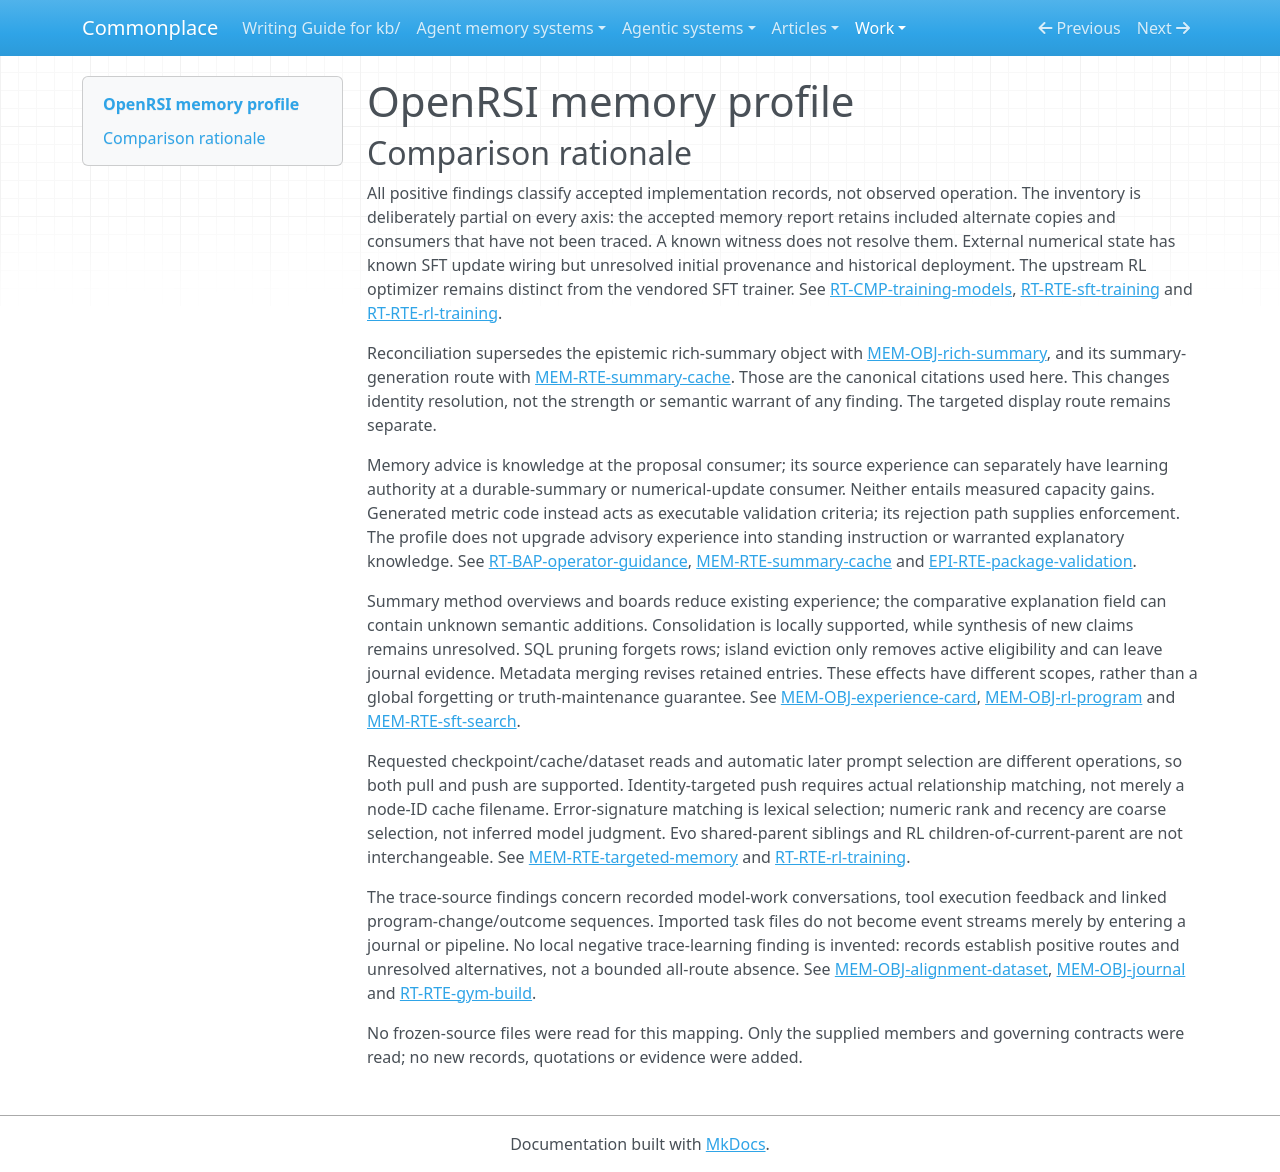

repository: zby/commonplace · page: work/agentic-system-completion/evidence/publications/openrsi/AAS-2026-10-14-openrsi-c72dec9967a3-01/memory-profile/index.html · generator: mkdocs

---
type: agentic-system-analyses/types/agentic-system-memory-profile.md
description: 'OpenRSI memory profile: retained search experience, selected training examples, numerical
  updates and generated Gym context at the frozen release.'
run-id: AAS-2026-10-14-openrsi-c72dec9967a3-01
source-identity: https://github.com/FrontisAI/OpenRSI
reviewed-boundary: 71ae803a035d5e3b78c19fa49ed9f67d0550cbaa
memory-comparison:
  version: 2
  scope: 'Included: Evo retained journal/cards/board/summary caches and targeted or legacy consumers;
    RL/SFT program databases, derived metadata, selected alignment examples and trained state; Gym use-generated
    inventory, descriptions, retry feedback, executable task artifacts and persisted reports. Included
    unresolved alternatives: other vendored/database copies, other RL algorithms, NatureBench context,
    metadata/tool-admission branches, sandbox operational stores, initial corpora/checkpoints and upstream
    RL training. Excluded from memory classification: unchanged shipped prompts/skills, ordinary transient
    coordination state, raw external datasets without a later memory consumer, and inference-provider
    weights not shown to change through use. Training initialization remains included as unresolved provenance,
    not silently excluded.'
  axes:
    storage_substrate:
      assessment: partial
      units:
      - scope: Evo journal, experience cards and rich summaries
        assessment: known
        findings:
        - value: files
          basis: wired
          records: &id001
          - memory.md#mem-obj-journal
          - memory.md#mem-obj-experience-card
          - memory.md#mem-obj-rich-summary
          note: Journal JSONL, card/board JSON and separate node-ID summary cache persist on the filesystem.
        - value: in-memory
          basis: wired
          records: *id001
          note: Python nodes, attached dictionaries and journal relations retain the same parts during
            search.
        records: *id001
        note: These are separate persistence forms; they are not one lossless checkpoint.
      - scope: RL and SFT retained program databases
        assessment: known
        findings:
        - value: sqlite
          basis: wired
          records: &id002
          - memory.md#mem-obj-rl-program
          - memory.md#mem-obj-sft-program
          note: Distinct SQL program stores retain code, feedback and control metadata.
        records: *id002
        note: RL snapshots copy the SQLite file; encoding and snapshot transport do not create a graph
          or vector substrate.
      - scope: SFT alignment conversations and manifests; generated Gym task context and metric
        assessment: known
        findings:
        - value: files
          basis: wired
          records: &id003
          - memory.md#mem-obj-alignment-dataset
          - runtime.md#rt-rte-gym-build
          - runtime.md#rt-obj-metric
          note: Training datasets/manifests and Gym inventory, description, preparation records and metric
            are retained files.
        records: *id003
        note: These are use-produced artifacts, not the shipped static prompts.
      - scope: SFT updated actor/rollout state and checkpoints
        assessment: known
        findings:
        - value: model-weights
          basis: wired
          records: &id004
          - runtime.md#rt-cmp-training-models
          - runtime.md#rt-rte-sft-training
          note: Actor training changes parameters and updates rollout weights; checkpoints retain the
            result.
        - value: in-memory
          basis: wired
          records: *id004
          note: Training state is allocated in GPU/host memory.
        - value: files
          basis: wired
          records: *id004
          note: Configured checkpoint saving retains numerical state in files.
        records: *id004
        note: Substrate wiring is known although checkpoint instances and historical lineage are unavailable.
      - scope: Upstream RL numerical parameter retention
        assessment: not-determinable
        findings: []
        records:
        - runtime.md#rt-rte-rl-training
        - runtime.md#rt-cmp-training-models
        note: Reward-hook and external-trainer wiring are known, but upstream optimizer and exact retained
          checkpoint substrate are not inspected.
      - scope: Other vendored memory/database copies, alternative RL search classes, NatureBench-specific
          context, metadata/tool-admission branches and sandbox operational stores
        assessment: uninspected
        findings: []
        records:
        - memory.md#mem-rte-targeted-memory
        - runtime.md#rt-rte-rl-training
        - runtime.md#rt-rte-gym-build
        note: The accepted memory inventory names these included but untraced alternatives. Their relevant
          objects, consumers and operations are not fully inspected; this prevents a complete classification
          for this axis.
      records:
      - memory.md#mem-obj-journal
      - memory.md#mem-obj-experience-card
      - memory.md#mem-obj-rich-summary
      - memory.md#mem-obj-rl-program
      - memory.md#mem-obj-sft-program
      - memory.md#mem-obj-alignment-dataset
      - runtime.md#rt-rte-gym-build
      - runtime.md#rt-obj-metric
      - runtime.md#rt-cmp-training-models
      - runtime.md#rt-rte-sft-training
      - runtime.md#rt-rte-rl-training
      - memory.md#mem-rte-targeted-memory
      note: Inventory includes use-derived search stores, training artifacts, Gym artifacts and numerical
        training state, not all runtime storage. Included alternative implementations remain unresolved;
        positives are local implementation findings, not an exhaustive release-wide union.
    representational_form:
      assessment: partial
      units:
      - scope: 'Search history/cards, SQL rows and alignment conversations: model-interpreted prose'
        assessment: known
        findings:
        - value: natural-language
          basis: wired
          records: &id005
          - memory.md#mem-obj-journal
          - memory.md#mem-obj-experience-card
          - memory.md#mem-obj-rich-summary
          - memory.md#mem-obj-rl-program
          - memory.md#mem-obj-sft-program
          - memory.md#mem-obj-alignment-dataset
          note: Plans, analysis, feedback, summaries and conversation text are interpreted by models or
            humans.
        records: *id005
        note: Text parts are separate from the code and fixed-rule fields in their containers.
      - scope: Executable programs, links/IDs, metrics, SQL control fields and dataset token/loss masks
        assessment: known
        findings:
        - value: symbolic
          basis: wired
          records: &id006
          - memory.md#mem-obj-journal
          - memory.md#mem-obj-experience-card
          - memory.md#mem-obj-rl-program
          - memory.md#mem-obj-sft-program
          - memory.md#mem-obj-alignment-dataset
          - runtime.md#rt-rte-sft-training
          note: Python and structured fields have localized units consumed by execution, fixed selection
            or training-mask rules.
        records: *id006
        note: A numeric score or JSON wrapper is not distributed-parametric merely because it is numerical.
      - scope: Gym retained inventory/description versus executable metric/preparation
        assessment: known
        findings:
        - value: natural-language
          basis: wired
          records: &id007
          - runtime.md#rt-rte-gym-build
          - runtime.md#rt-obj-metric
          note: Inventory, description and retry feedback supply interpreted context.
        - value: symbolic
          basis: wired
          records: *id007
          note: Retained Python metric/preparation code is compiled, executed or imported.
        records: *id007
        note: Distinct consumption paths coexist inside the generated package.
      - scope: Updated SFT actor/rollout weights
        assessment: known
        findings:
        - value: parametric
          basis: wired
          records: &id008
          - runtime.md#rt-cmp-training-models
          - runtime.md#rt-rte-sft-training
          note: Training changes distributed numerical parameter state.
        records: *id008
        note: The form is established without inspecting individual learned propositions.
      - scope: RL opaque evaluator payload parts beyond inspected row/display fields
        assessment: not-determinable
        findings: []
        records:
        - memory.md#mem-obj-rl-program
        - runtime.md#rt-rte-rl-training
        note: Mixed code, feedback and summary fields are known above; the complete consumed payload is
          not classified from its brief display summary.
      - scope: Other vendored memory/database copies, alternative RL search classes, NatureBench-specific
          context, metadata/tool-admission branches and sandbox operational stores
        assessment: uninspected
        findings: []
        records:
        - memory.md#mem-rte-targeted-memory
        - runtime.md#rt-rte-rl-training
        - runtime.md#rt-rte-gym-build
        note: The accepted memory inventory names these included but untraced alternatives. Their relevant
          objects, consumers and operations are not fully inspected; this prevents a complete classification
          for this axis.
      records:
      - memory.md#mem-obj-journal
      - memory.md#mem-obj-experience-card
      - memory.md#mem-obj-rich-summary
      - memory.md#mem-obj-rl-program
      - memory.md#mem-obj-sft-program
      - memory.md#mem-obj-alignment-dataset
      - runtime.md#rt-rte-sft-training
      - runtime.md#rt-rte-gym-build
      - runtime.md#rt-obj-metric
      - runtime.md#rt-cmp-training-models
      - runtime.md#rt-rte-rl-training
      - memory.md#mem-rte-targeted-memory
      note: Mixed artifacts are split by operative encoding and consumer; opaque payload coverage is retained.
        Included alternative implementations remain unresolved; positives are local implementation findings,
        not an exhaustive release-wide union.
    lineage:
      assessment: partial
      units:
      - scope: Generated program plans/code and model-authored comparative prose
        assessment: known
        findings:
        - value: authored
          basis: wired
          records: &id009
          - memory.md#mem-obj-journal
          - memory.md#mem-obj-rich-summary
          - memory.md#mem-rte-summary-cache
          - memory.md#mem-obj-rl-program
          - memory.md#mem-obj-sft-program
          note: Proposal and summary models author retained code and text.
        records: *id009
        note: Authorship does not imply semantic correctness or human admission.
      - scope: Derived cards, boards and selected/reconstructed SFT conversations
        assessment: known
        findings:
        - value: trace-extracted
          basis: wired
          records: &id010
          - memory.md#mem-obj-experience-card
          - memory.md#mem-obj-alignment-dataset
          note: Cards/boards derive from evaluated attempts; training conversations reconstruct retained
            generation experience.
        - value: other-compiled
          basis: wired
          records: *id010
          note: Deterministic card aggregation and conversation reconstruction compile selected fields
            into retained products.
        records: *id010
        note: Trace origin and deterministic compilation are separate supported derivation properties,
          not proof of original corpus provenance.
      - scope: Gym raw task information and descriptions
        assessment: known
        findings:
        - value: imported
          basis: wired
          records: &id011
          - runtime.md#rt-rte-gym-build
          - runtime.md#rt-obj-metric
          note: External task information enters the build.
        - value: authored
          basis: wired
          records: *id011
          note: Models author descriptions and executable package parts from selected input.
        records: *id011
        note: Import warrant remains unknown; imported task data are not automatically runtime event streams.
      - scope: SFT trained parameters after actor update
        assessment: known
        findings:
        - value: other-compiled
          basis: wired
          records: &id012
          - runtime.md#rt-rte-sft-training
          - runtime.md#rt-cmp-training-models
          note: Numerical training compiles selected conversation examples into changed parameters.
        records: *id012
        note: This known subsequent update does not resolve initialization.
      - scope: Initial SQL contents, source Parquet and starting model checkpoints
        assessment: not-determinable
        findings: []
        records:
        - memory.md#mem-obj-rl-program
        - memory.md#mem-obj-alignment-dataset
        - runtime.md#rt-cmp-training-models
        note: Initial content provenance and historical checkpoint lineage are unavailable; no origin
          is inferred from configured paths.
      - scope: Other vendored memory/database copies, alternative RL search classes, NatureBench-specific
          context, metadata/tool-admission branches and sandbox operational stores
        assessment: uninspected
        findings: []
        records:
        - memory.md#mem-rte-targeted-memory
        - runtime.md#rt-rte-rl-training
        - runtime.md#rt-rte-gym-build
        note: The accepted memory inventory names these included but untraced alternatives. Their relevant
          objects, consumers and operations are not fully inspected; this prevents a complete classification
          for this axis.
      records:
      - memory.md#mem-obj-journal
      - memory.md#mem-obj-rich-summary
      - memory.md#mem-rte-summary-cache
      - memory.md#mem-obj-rl-program
      - memory.md#mem-obj-sft-program
      - memory.md#mem-obj-experience-card
      - memory.md#mem-obj-alignment-dataset
      - runtime.md#rt-rte-gym-build
      - runtime.md#rt-obj-metric
      - runtime.md#rt-rte-sft-training
      - runtime.md#rt-cmp-training-models
      - memory.md#mem-rte-targeted-memory
      - runtime.md#rt-rte-rl-training
      note: Known generation/extraction/update paths coexist with unknown initialization and external-corpus
        provenance. Included alternative implementations remain unresolved; positives are local implementation
        findings, not an exhaustive release-wide union.
    behavioral_authority:
      assessment: partial
      units:
      - scope: Selected program/summary prose at proposal models
        assessment: known
        findings:
        - value: knowledge
          basis: wired
          records: &id013
          - memory.md#mem-rte-targeted-memory
          - memory.md#mem-rte-summary-cache
          - runtime.md#rt-rte-rl-training
          - memory.md#mem-rte-sft-search
          - runtime.md#rt-rte-gym-build
          note: Selected experience supplies context/advice for later candidate proposals, without guaranteed
            compliance.
        records: *id013
        note: Use-derived prose is advisory evidence, not standing instruction merely because prompts
          tell the model to use it.
      - scope: Retained metrics, utilities and program fields at parent/final selectors
        assessment: known
        findings:
        - value: ranking
          basis: wired
          records: &id014
          - memory.md#mem-obj-journal
          - memory.md#mem-obj-experience-card
          - memory.md#mem-obj-rl-program
          - memory.md#mem-rte-sft-search
          - runtime.md#rt-rte-evolution-search
          - workflow.md#wf-rte-final-delivery
          note: Scores and utilities determine relative candidate priority.
        - value: routing
          basis: wired
          records: *id014
          note: Retained population and selected parent/mode state determine the next operator input or
            continuation.
        records: *id014
        note: Terminal fallback and active-solution admission have different eligibility predicates.
      - scope: Retained trace examples at summary and numerical update consumers
        assessment: known
        findings:
        - value: learning
          basis: wired
          records: &id015
          - memory.md#mem-rte-summary-cache
          - memory.md#mem-obj-alignment-dataset
          - runtime.md#rt-rte-sft-training
          note: Stored code/feedback feeds durable summaries; selected conversations feed actor updates.
        records: *id015
        note: Learning authority is at the update consumer, separately from downstream advisory use; improved
          capacity is not observed.
      - scope: Retained generated metric at validation/scoring consumer
        assessment: known
        findings:
        - value: validation
          basis: wired
          records: &id016
          - runtime.md#rt-obj-metric
          - epistemic.md#epi-rte-package-validation
          note: Metric criteria check submission conformance and score candidates.
        - value: enforcement
          basis: wired
          records: *id016
          note: Submission validation can reject a candidate rather than merely advise it.
        records: *id016
        note: The task metric is executable criterion material, not independently verified task truth.
      - scope: Trained parameters at subsequent Evo deployment
        assessment: not-determinable
        findings: []
        records:
        - runtime.md#rt-cmp-training-models
        - runtime.md#rt-rte-sft-training
        - runtime.md#rt-rte-rl-training
        note: Rollout weight refresh is wired, but historical checkpoint-to-Evo deployment and the downstream
          force of a particular trained artifact are unresolved.
      - scope: Other vendored memory/database copies, alternative RL search classes, NatureBench-specific
          context, metadata/tool-admission branches and sandbox operational stores
        assessment: uninspected
        findings: []
        records:
        - memory.md#mem-rte-targeted-memory
        - runtime.md#rt-rte-rl-training
        - runtime.md#rt-rte-gym-build
        note: The accepted memory inventory names these included but untraced alternatives. Their relevant
          objects, consumers and operations are not fully inspected; this prevents a complete classification
          for this axis.
      records:
      - memory.md#mem-rte-targeted-memory
      - memory.md#mem-rte-summary-cache
      - runtime.md#rt-rte-rl-training
      - memory.md#mem-rte-sft-search
      - runtime.md#rt-rte-gym-build
      - memory.md#mem-obj-journal
      - memory.md#mem-obj-experience-card
      - memory.md#mem-obj-rl-program
      - runtime.md#rt-rte-evolution-search
      - workflow.md#wf-rte-final-delivery
      - memory.md#mem-obj-alignment-dataset
      - runtime.md#rt-rte-sft-training
      - runtime.md#rt-obj-metric
      - epistemic.md#epi-rte-package-validation
      - runtime.md#rt-cmp-training-models
      note: Authority belongs to each retained part at its actual consumer; no force follows simply from
        storage. Included alternative implementations remain unresolved; positives are local implementation
        findings, not an exhaustive release-wide union.
    write_agency:
      assessment: partial
      units:
      - scope: Evo journal/card admission and summary generation/cache normalization
        assessment: known
        findings:
        - value: automatic
          basis: wired
          records: &id017
          - memory.md#mem-obj-journal
          - memory.md#mem-obj-experience-card
          - memory.md#mem-rte-summary-cache
          note: Software retains evaluated nodes/cards and admits nonempty model summary fields without
            per-content human approval.
        records: *id017
        note: Operator launch/configuration does not make individual admissions manual.
      - scope: RL/SFT program insertions, metadata updates, pruning and selected dataset admission
        assessment: known
        findings:
        - value: automatic
          basis: wired
          records: &id018
          - memory.md#mem-obj-rl-program
          - memory.md#mem-rte-sft-search
          - runtime.md#rt-rte-rl-training
          - runtime.md#rt-rte-sft-training
          - memory.md#mem-obj-alignment-dataset
          note: Database, scheduler and data-pipeline rules admit and transform individual records.
        records: *id018
        note: Human threshold selection is distinct from approving each retained item.
      - scope: Gym description/preparation/metric admission and SFT weight update
        assessment: known
        findings:
        - value: automatic
          basis: wired
          records: &id019
          - runtime.md#rt-rte-gym-build
          - runtime.md#rt-obj-metric
          - runtime.md#rt-rte-sft-training
          note: Models/code write generated artifacts; trainer performs numerical updates without individual
            content approval.
        records: *id019
        note: Gym tool-save admission internals remain in the unresolved alternative inventory.
      - scope: Initial database/dataset/checkpoint admission and external checkpoint replacement
        assessment: not-determinable
        findings: []
        records:
        - memory.md#mem-obj-rl-program
        - memory.md#mem-obj-alignment-dataset
        - runtime.md#rt-cmp-training-models
        note: Generic operator-configured paths establish neither an explicit human content decision nor
          a known automatic initial admission mechanism.
      - scope: Other vendored memory/database copies, alternative RL search classes, NatureBench-specific
          context, metadata/tool-admission branches and sandbox operational stores
        assessment: uninspected
        findings: []
        records:
        - memory.md#mem-rte-targeted-memory
        - runtime.md#rt-rte-rl-training
        - runtime.md#rt-rte-gym-build
        note: The accepted memory inventory names these included but untraced alternatives. Their relevant
          objects, consumers and operations are not fully inspected; this prevents a complete classification
          for this axis.
      records:
      - memory.md#mem-obj-journal
      - memory.md#mem-obj-experience-card
      - memory.md#mem-rte-summary-cache
      - memory.md#mem-obj-rl-program
      - memory.md#mem-rte-sft-search
      - runtime.md#rt-rte-rl-training
      - runtime.md#rt-rte-sft-training
      - memory.md#mem-obj-alignment-dataset
      - runtime.md#rt-rte-gym-build
      - runtime.md#rt-obj-metric
      - runtime.md#rt-cmp-training-models
      - memory.md#mem-rte-targeted-memory
      note: Automatic subsequent mechanisms are retained alongside unresolved initialization; no manual
        finding is inferred from workflow launch. Included alternative implementations remain unresolved;
        positives are local implementation findings, not an exhaustive release-wide union.
    curation_operations:
      assessment: partial
      units:
      - scope: Evo cards/boards and method-overview summaries
        assessment: known
        findings:
        - value: consolidate
          basis: wired
          records: &id020
          - memory.md#mem-obj-experience-card
          - memory.md#mem-obj-rich-summary
          - memory.md#mem-rte-summary-cache
          note: Evaluated attempts are reduced into cards, aggregate boards and concise reusable method
            descriptions.
        records: *id020
        note: Raw evidence can remain available; consolidation need not erase the input. This does not
          certify preservation of every claim.
      - scope: Comparative-summary novel claims versus compression
        assessment: not-determinable
        findings: []
        records:
        - memory.md#mem-obj-rich-summary
        - memory.md#mem-rte-summary-cache
        note: Unseen comparative prose can reshape or add claims; no concrete accepted record settles
          synthesis. Known overview consolidation does not classify all comparative semantics.
      - scope: RL retained metadata merge
        assessment: known
        findings:
        - value: evolve
          basis: wired
          records: &id021
          - runtime.md#rt-rte-rl-training
          - memory.md#mem-obj-rl-program
          note: Post-insertion card/summary metadata revises an existing retained program entry.
        records: *id021
        note: This is an implemented metadata update, not a claim that existing explanations are semantically
          corrected.
      - scope: SQL top-k pruning and active-island eviction
        assessment: known
        findings:
        - value: decay
          basis: wired
          records: &id022
          - memory.md#mem-obj-rl-program
          - memory.md#mem-rte-sft-search
          - runtime.md#rt-rte-evolution-search
          note: Configured caps forget SQL rows or remove weaker candidates from the active population.
        records: *id022
        note: SQL deletion and island eligibility loss have different horizons; journal history may survive
          eviction.
      - scope: SFT dataset reward deduplication
        assessment: known
        findings:
        - value: dedup
          basis: wired
          records: &id023
          - runtime.md#rt-rte-sft-training
          note: Selection removes duplicate reward examples before training dataset output.
        records: *id023
        note: This is an implemented filter, not proof of semantic near-duplicate detection.
      - scope: Initial memory maintenance and external checkpoint replacement
        assessment: not-determinable
        findings: []
        records:
        - memory.md#mem-obj-rl-program
        - runtime.md#rt-cmp-training-models
        note: Records do not resolve initial content curation or external replacement policy.
      - scope: Other vendored memory/database copies, alternative RL search classes, NatureBench-specific
          context, metadata/tool-admission branches and sandbox operational stores
        assessment: uninspected
        findings: []
        records:
        - memory.md#mem-rte-targeted-memory
        - runtime.md#rt-rte-rl-training
        - runtime.md#rt-rte-gym-build
        note: The accepted memory inventory names these included but untraced alternatives. Their relevant
          objects, consumers and operations are not fully inspected; this prevents a complete classification
          for this axis.
      records:
      - memory.md#mem-obj-experience-card
      - memory.md#mem-obj-rich-summary
      - memory.md#mem-rte-summary-cache
      - runtime.md#rt-rte-rl-training
      - memory.md#mem-obj-rl-program
      - memory.md#mem-rte-sft-search
      - runtime.md#rt-rte-evolution-search
      - runtime.md#rt-rte-sft-training
      - runtime.md#rt-cmp-training-models
      - memory.md#mem-rte-targeted-memory
      - runtime.md#rt-rte-gym-build
      note: Operations are classified from transformations, not route names; no synthesis is inferred
        from fluent explanation or unverified novelty. Included alternative implementations remain unresolved;
        positives are local implementation findings, not an exhaustive release-wide union.
    read_back_direction:
      assessment: partial
      units:
      - scope: Evo targeted and legacy operator context; RL/SFT selected-parent context; Gym retry tail
        assessment: known
        findings:
        - value: push
          basis: wired
          records: &id024
          - memory.md#mem-rte-targeted-memory
          - runtime.md#rt-rte-rl-training
          - memory.md#mem-rte-sft-search
          - runtime.md#rt-rte-gym-build
          note: Code supplies accumulated memory to later model invocations without a foreground-model
            retrieval request.
        records: *id024
        note: Automatic context assembly differs from execution of the generated proposal.
      - scope: Checkpoint/cache reload and trainer dataset loading
        assessment: known
        findings:
        - value: pull
          basis: wired
          records: &id025
          - memory.md#mem-obj-journal
          - memory.md#mem-rte-summary-cache
          - memory.md#mem-obj-alignment-dataset
          - runtime.md#rt-rte-sft-training
          note: Continuation requests stored checkpoint/cache parts, and training requests the configured
            dataset.
        records: *id025
        note: A requested cache/file return is pull; the later automatic prompt injection is separately
          push.
      - scope: Persisted Gym evaluation reports and preparation JSON across later invocations
        assessment: not-determinable
        findings: []
        records:
        - epistemic.md#epi-obj-task-evaluation
        - epistemic.md#epi-rte-quality-disposition
        - runtime.md#rt-rte-gym-build
        note: Persistence/current-command status consumption is established, but independent later report
          consumption and automatic prepares.json reload are not; neither adds a proved read-back route.
      - scope: Other vendored memory/database copies, alternative RL search classes, NatureBench-specific
          context, metadata/tool-admission branches and sandbox operational stores
        assessment: uninspected
        findings: []
        records:
        - memory.md#mem-rte-targeted-memory
        - runtime.md#rt-rte-rl-training
        - runtime.md#rt-rte-gym-build
        note: The accepted memory inventory names these included but untraced alternatives. Their relevant
          objects, consumers and operations are not fully inspected; this prevents a complete classification
          for this axis.
      records:
      - memory.md#mem-rte-targeted-memory
      - runtime.md#rt-rte-rl-training
      - memory.md#mem-rte-sft-search
      - runtime.md#rt-rte-gym-build
      - memory.md#mem-obj-journal
      - memory.md#mem-rte-summary-cache
      - memory.md#mem-obj-alignment-dataset
      - runtime.md#rt-rte-sft-training
      - epistemic.md#epi-obj-task-evaluation
      - epistemic.md#epi-rte-quality-disposition
      note: Known pull and push operations occur within chains; storage/snapshot APIs alone do not establish
        additional consumer routes. Included alternative implementations remain unresolved; positives
        are local implementation findings, not an exhaustive release-wide union.
    read_back_signal:
      assessment: partial
      units:
      - scope: Evo targeted lineage and Debug selection
        assessment: known
        findings:
        - value: identifier
          basis: wired
          records: &id026
          - memory.md#mem-rte-targeted-memory
          - memory.md#mem-obj-experience-card
          note: Before an operator call, node/parent identity intersection selects ancestors and shared-parent
            siblings for delivery.
        - value: inferred-lexical
          basis: wired
          records: *id026
          note: On Debug, matching detected error signatures prioritizes related retained failure examples.
        - value: coarse
          basis: wired
          records: *id026
          note: Call/operator configuration and recent-node/count caps supply fallback nodes and aggregate
            board material.
        records: *id026
        note: Trigger is proposal preparation; selector inputs are relationships, signatures, recency
          and configured counts; selected parts are node/card summaries. Character clipping is a separate
          budget operation.
      - scope: Evo legacy simple/ancestral/sibling context
        assessment: known
        findings:
        - value: identifier
          basis: wired
          records: &id027
          - memory.md#mem-rte-targeted-memory
          note: Ancestral traversal and child-of-supplied-node selection use actual links to choose delivered
            history.
        - value: coarse
          basis: wired
          records: *id027
          note: Simple memory uses good/buggy filters and character-limited suffixes rather than a semantic
            query.
        records: *id027
        note: These alternatives can supplement or replace targeted context; no embedding retrieval is
          inferred.
      - scope: RL AIRA and SFT Greedy proposal context
        assessment: known
        findings:
        - value: identifier
          basis: wired
          records: &id028
          - runtime.md#rt-rte-rl-training
          - memory.md#mem-rte-sft-search
          - memory.md#mem-obj-rl-program
          note: Task identity and parent/child/ancestor links restrict delivered retained programs.
        - value: coarse
          basis: wired
          records: *id028
          note: Best/recent fitness, success/debug state and recency choose task-local examples.
        records: *id028
        note: Task-local identity, success/fitness and recency selection are supported in these inspected
          branches; RL and SFT selectors are not identical.
      - scope: RL AIRA Debug error-matched experience
        assessment: known
        findings:
        - value: inferred-lexical
          basis: wired
          records: &id029
          - runtime.md#rt-rte-rl-training
          note: Before Debug, detected error-signature matches prioritize retained failed programs for
            prompt delivery.
        records: *id029
        note: The lexical finding applies to the RL AIRA branch only, not the SFT selector.
      - scope: Gym preparation retry context
        assessment: known
        findings:
        - value: coarse
          basis: wired
          records: &id030
          - runtime.md#rt-rte-gym-build
          note: Each retry automatically supplies the retained last-two-message code/feedback tail.
        records: *id030
        note: Tail selection is not identity-targeted retrieval; full graph-history deletion is unresolved.
      - scope: Other vendored memory/database copies, alternative RL search classes, NatureBench-specific
          context, metadata/tool-admission branches and sandbox operational stores
        assessment: uninspected
        findings: []
        records:
        - memory.md#mem-rte-targeted-memory
        - runtime.md#rt-rte-rl-training
        - runtime.md#rt-rte-gym-build
        note: The accepted memory inventory names these included but untraced alternatives. Their relevant
          objects, consumers and operations are not fully inspected; this prevents a complete classification
          for this axis.
      records:
      - memory.md#mem-rte-targeted-memory
      - memory.md#mem-obj-experience-card
      - runtime.md#rt-rte-rl-training
      - memory.md#mem-rte-sft-search
      - memory.md#mem-obj-rl-program
      - runtime.md#rt-rte-gym-build
      note: Push signals classify selectors, not filenames or requested returns. The RL/SFT grouped unit
        retains a local scope qualification for the lexical finding. Included alternative implementations
        remain unresolved; positives are local implementation findings, not an exhaustive release-wide
        union.
    trace_learning:
      assessment: partial
      units:
      - scope: Evo cards and rich summaries delivered to later proposals
        assessment: known
        findings:
        - value: 'yes'
          basis: wired
          records: &id031
          - memory.md#mem-obj-experience-card
          - memory.md#mem-rte-summary-cache
          - memory.md#mem-rte-targeted-memory
          note: Automatic evaluated-attempt-to-card/summary writes produce retained context for later
            model calls.
        records: *id031
        note: A durable continuation/context product qualifies without measured improvement or truth acceptance.
      - scope: RL derived card/summary metadata and SFT selected examples/actor updates
        assessment: known
        findings:
        - value: 'yes'
          basis: wired
          records: &id032
          - runtime.md#rt-rte-rl-training
          - memory.md#mem-obj-rl-program
          - memory.md#mem-obj-alignment-dataset
          - runtime.md#rt-rte-sft-training
          note: RL automatically derives retained experience used in later generation; SFT converts scored
            traces into examples consumed by numerical updates.
        records: *id032
        note: RL summary/context wiring is separate from the unavailable upstream optimizer implementation.
      - scope: Gym derived inventory/description reused by Describe/Prepare
        assessment: known
        findings:
        - value: 'yes'
          basis: wired
          records: &id033
          - runtime.md#rt-rte-gym-build
          note: Tool-selected saved inventory and generated description are retained derived material
            consumed by later model calls.
        records: *id033
        note: Tool-save validation internals and semantic reliability remain unresolved; source-level
          later delivery is supported.
      - scope: RL upstream optimizer and external corpus/checkpoint history
        assessment: not-determinable
        findings: []
        records:
        - runtime.md#rt-rte-rl-training
        - runtime.md#rt-cmp-training-models
        - memory.md#mem-obj-alignment-dataset
        note: Reward hooks do not establish the external optimizer internals or historical trace-to-serving
          chain. No local no finding or system-wide absence is warranted.
      - scope: Other vendored memory/database copies, alternative RL search classes, NatureBench-specific
          context, metadata/tool-admission branches and sandbox operational stores
        assessment: uninspected
        findings: []
        records:
        - memory.md#mem-rte-targeted-memory
        - runtime.md#rt-rte-rl-training
        - runtime.md#rt-rte-gym-build
        note: The accepted memory inventory names these included but untraced alternatives. Their relevant
          objects, consumers and operations are not fully inspected; this prevents a complete classification
          for this axis.
      records:
      - memory.md#mem-obj-experience-card
      - memory.md#mem-rte-summary-cache
      - memory.md#mem-rte-targeted-memory
      - runtime.md#rt-rte-rl-training
      - memory.md#mem-obj-rl-program
      - memory.md#mem-obj-alignment-dataset
      - runtime.md#rt-rte-sft-training
      - runtime.md#rt-rte-gym-build
      - runtime.md#rt-cmp-training-models
      note: Qualifying automatic derivation plus retained later context or numerical consumption establishes
        yes locally, not exercised learning or benefit. Included alternative implementations remain unresolved;
        positives are local implementation findings, not an exhaustive release-wide union.
    trace_source:
      assessment: partial
      units:
      - scope: Evo card/summary derivation from generated programs and execution feedback
        assessment: known
        findings:
        - value: tool-traces
          basis: wired
          records: &id034
          - memory.md#mem-obj-journal
          - memory.md#mem-obj-experience-card
          - memory.md#mem-obj-rich-summary
          - memory.md#mem-rte-summary-cache
          note: Recorded execution results/logs supply the derived experience.
        - value: trajectories
          basis: wired
          records: *id034
          note: Linked evaluated parent/current program states, changes and outcomes supply multi-step
            comparative experience.
        records: *id034
        note: Inputs are evaluated program-search records; event-stream serialization is not inferred
          from the journal name.
      - scope: RL card/summary metadata and SFT training-example extraction
        assessment: known
        findings:
        - value: tool-traces
          basis: wired
          records: &id035
          - runtime.md#rt-rte-rl-training
          - memory.md#mem-obj-rl-program
          - memory.md#mem-obj-alignment-dataset
          - runtime.md#rt-rte-sft-training
          note: Program evaluation feedback informs metadata and example admission.
        - value: trajectories
          basis: wired
          records: *id035
          note: Parent-linked generation/evaluation records connect states, program changes and outcomes.
        records: *id035
        note: These origins coexist; they do not establish complete external dataset provenance.
      - scope: Recorded SFT request/response conversations reconstructed for training
        assessment: known
        findings:
        - value: session-logs
          basis: wired
          records: &id036
          - memory.md#mem-obj-alignment-dataset
          - memory.md#mem-obj-sft-program
          note: Retained system/user prompts and assistant generation/reasoning/code form recorded model-work
            conversations reconstructed into examples.
        records: *id036
        note: This classification concerns retained conversational work records, not static source prompts
          by themselves.
      - scope: Gym saved tool-derived inventory and downstream description
        assessment: known
        findings:
        - value: tool-traces
          basis: wired
          records: &id037
          - runtime.md#rt-rte-gym-build
          note: Perception tool messages and saved inspection results feed retained inventory and generated
            description.
        records: *id037
        note: External task files/web content are mixed nontrace inputs, not event streams by relabeling.
      - scope: External source Parquet, initial database contents and upstream RL training inputs
        assessment: not-determinable
        findings: []
        records:
        - memory.md#mem-obj-alignment-dataset
        - memory.md#mem-obj-rl-program
        - runtime.md#rt-rte-rl-training
        - runtime.md#rt-cmp-training-models
        note: Original mixed-input provenance is incomplete; no complete source union or absence of other
          trace types follows.
      - scope: Other vendored memory/database copies, alternative RL search classes, NatureBench-specific
          context, metadata/tool-admission branches and sandbox operational stores
        assessment: uninspected
        findings: []
        records:
        - memory.md#mem-rte-targeted-memory
        - runtime.md#rt-rte-rl-training
        - runtime.md#rt-rte-gym-build
        note: The accepted memory inventory names these included but untraced alternatives. Their relevant
          objects, consumers and operations are not fully inspected; this prevents a complete classification
          for this axis.
      records:
      - memory.md#mem-obj-journal
      - memory.md#mem-obj-experience-card
      - memory.md#mem-obj-rich-summary
      - memory.md#mem-rte-summary-cache
      - runtime.md#rt-rte-rl-training
      - memory.md#mem-obj-rl-program
      - memory.md#mem-obj-alignment-dataset
      - runtime.md#rt-rte-sft-training
      - memory.md#mem-obj-sft-program
      - runtime.md#rt-rte-gym-build
      - runtime.md#rt-cmp-training-models
      - memory.md#mem-rte-targeted-memory
      note: Trace origin follows qualifying input content; static imports and unknown histories remain
        separate from supported trace-fed inputs. Included alternative implementations remain unresolved;
        positives are local implementation findings, not an exhaustive release-wide union.
---

# OpenRSI memory profile

## Comparison rationale

All positive findings classify accepted implementation records, not observed operation. The inventory is deliberately partial on every axis: the accepted memory report retains included alternate copies and consumers that have not been traced. A known witness does not resolve them. External numerical state has known SFT update wiring but unresolved initial provenance and historical deployment. The upstream RL optimizer remains distinct from the vendored SFT trainer. See [RT-CMP-training-models](runtime.md#rt-cmp-training-models), [RT-RTE-sft-training](runtime.md#rt-rte-sft-training) and [RT-RTE-rl-training](runtime.md#rt-rte-rl-training).

Reconciliation supersedes the epistemic rich-summary object with [MEM-OBJ-rich-summary](memory.md#mem-obj-rich-summary), and its summary-generation route with [MEM-RTE-summary-cache](memory.md#mem-rte-summary-cache). Those are the canonical citations used here. This changes identity resolution, not the strength or semantic warrant of any finding. The targeted display route remains separate.

Memory advice is knowledge at the proposal consumer; its source experience can separately have learning authority at a durable-summary or numerical-update consumer. Neither entails measured capacity gains. Generated metric code instead acts as executable validation criteria; its rejection path supplies enforcement. The profile does not upgrade advisory experience into standing instruction or warranted explanatory knowledge. See [RT-BAP-operator-guidance](runtime.md#rt-bap-operator-guidance), [MEM-RTE-summary-cache](memory.md#mem-rte-summary-cache) and [EPI-RTE-package-validation](epistemic.md#epi-rte-package-validation).

Summary method overviews and boards reduce existing experience; the comparative explanation field can contain unknown semantic additions. Consolidation is locally supported, while synthesis of new claims remains unresolved. SQL pruning forgets rows; island eviction only removes active eligibility and can leave journal evidence. Metadata merging revises retained entries. These effects have different scopes, rather than a global forgetting or truth-maintenance guarantee. See [MEM-OBJ-experience-card](memory.md#mem-obj-experience-card), [MEM-OBJ-rl-program](memory.md#mem-obj-rl-program) and [MEM-RTE-sft-search](memory.md#mem-rte-sft-search).

Requested checkpoint/cache/dataset reads and automatic later prompt selection are different operations, so both pull and push are supported. Identity-targeted push requires actual relationship matching, not merely a node-ID cache filename. Error-signature matching is lexical selection; numeric rank and recency are coarse selection, not inferred model judgment. Evo shared-parent siblings and RL children-of-current-parent are not interchangeable. See [MEM-RTE-targeted-memory](memory.md#mem-rte-targeted-memory) and [RT-RTE-rl-training](runtime.md#rt-rte-rl-training).

The trace-source findings concern recorded model-work conversations, tool execution feedback and linked program-change/outcome sequences. Imported task files do not become event streams merely by entering a journal or pipeline. No local negative trace-learning finding is invented: records establish positive routes and unresolved alternatives, not a bounded all-route absence. See [MEM-OBJ-alignment-dataset](memory.md#mem-obj-alignment-dataset), [MEM-OBJ-journal](memory.md#mem-obj-journal) and [RT-RTE-gym-build](runtime.md#rt-rte-gym-build).

No frozen-source files were read for this mapping. Only the supplied members and governing contracts were read; no new records, quotations or evidence were added.
